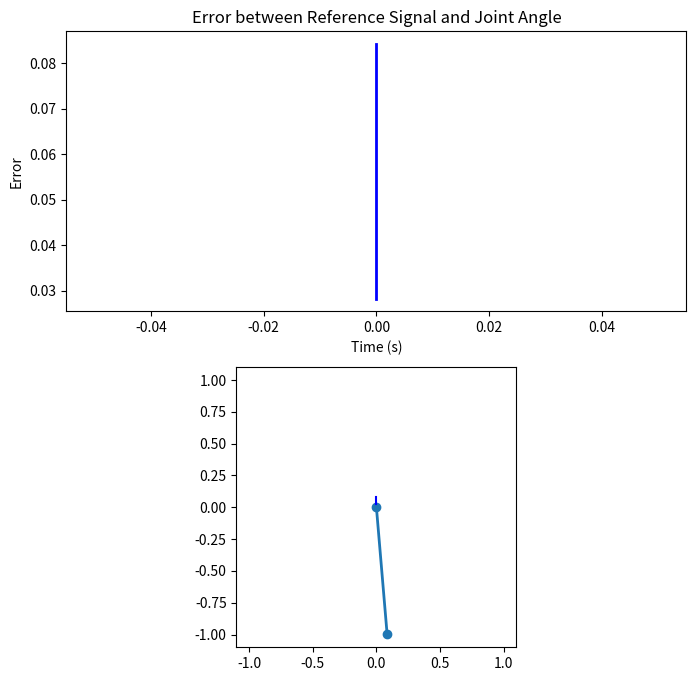
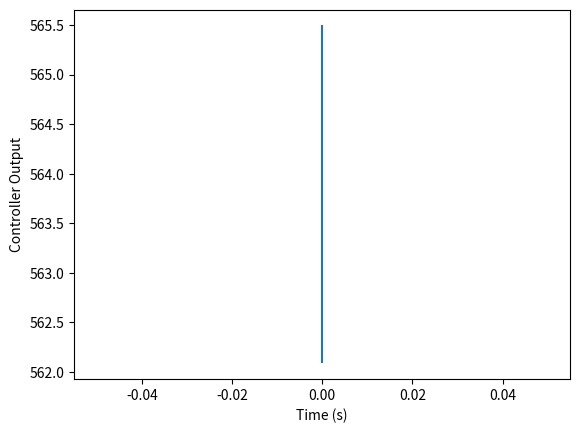
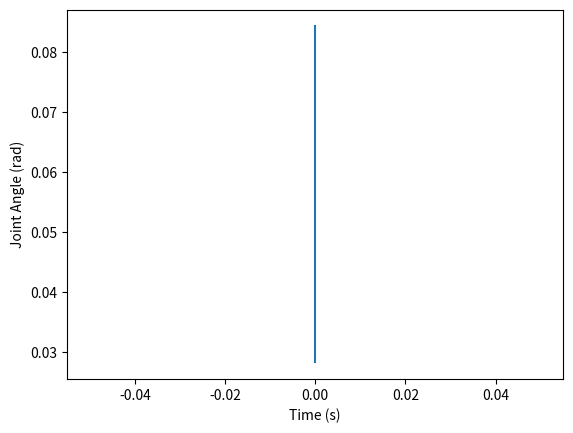
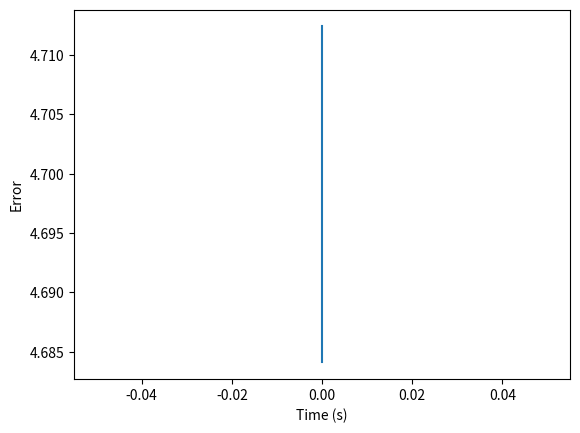

Python code for these plots, in order:
import numpy as np
import matplotlib.pyplot as plt
from matplotlib.animation import FuncAnimation

# Define constants
m = 2  # Mass of the link
l = 1.0  # Length of the link
g = 9.81  # Acceleration due to gravity
k_p = 120
k_d = 30
c = 3

# Define simulation parameters
dt = 0.01  # Time step
t = np.arange(0.0, 10.0, dt)  # Time array

# Define initial conditions
theta = 0.0  # Joint angle
theta_dot = 0.0  # Joint velocity

# Define reference signal
r = np.ones(len(t))*np.pi*1.5

# Initialize arrays to store results
theta_arr = np.zeros(len(t))
theta_dot_arr = np.zeros(len(t))
e_arr = np.zeros(len(t))

# Set up the plot
fig, (ax1, ax2) = plt.subplots(2, 1, figsize=(8, 8))
ax1.set_xlabel('Time (s)')
ax1.set_ylabel('Error')
ax1.set_title('Error between Reference Signal and Joint Angle')
ax2.set_xlim(-1.1, 1.1)
ax2.set_ylim(-1.1, 1.1)
ax2.set_aspect('equal')
line, = ax2.plot([], [], 'o-', lw=2)
integral_interval = 1
counter = 0
reference = []
time_vals = []
error_vals = []
theta_va = []
u_arr = []
line2, = ax1.plot([],[],'b-', lw=2)

def update(frame):
    global theta, theta_dot, error_integral, counter, error_integral_vals, time_vals, theta_va, diff, prev_e

    # Compute joint acceleration
    e = r[frame] - theta
    error_vals.append(e)
    e_derivative = (e - prev_e) / dt if frame > 0 else 0
    theta_ddot = (1/(m*l**2))*((k_p * e + k_d * e_derivative) - c*theta_dot - (m*g*l*np.sin(theta)/2))
    prev_e = e

    # Update joint velocity and angle
    theta_dot += theta_ddot * dt
    theta += theta_dot * dt

    # Compute end-effector position
    x = l * np.sin(theta)
    y = -l * np.cos(theta)

    # Update line data
    line.set_data([0, x], [0, y])

    u = (k_p * e + k_d * e_derivative)
    #append to lists
    u_arr.append(u)
    # Update error plot data at every frame
    time_vals.append(t[frame])
    theta_va.append(theta)
    line2.set_data(time_vals, theta_va)
    ax1.relim()
    ax1.autoscale_view()

    # Update theta vs time plot data at every frame
    ax2.plot(time_vals, theta_va, color='blue')
    ax2.relim()
    ax2.autoscale_view()

    return line, line2

# Create the animation
anim = FuncAnimation(fig, update, frames=len(t), interval=dt * 1000, blit=True, repeat=False)

plt.show()

fig2,ax = plt.subplots()
ax.plot(time_vals, u_arr)
ax.set_xlabel('Time (s)')
ax.set_ylabel('Controller Output')
plt.show()

fig3,ax = plt.subplots()
ax.plot(time_vals, theta_va)
ax.set_xlabel('Time (s)')
ax.set_ylabel('Joint Angle (rad)')
plt.show()

fig4,ax = plt.subplots()
ax.plot(time_vals, error_vals)
ax.set_xlabel('Time (s)')
ax.set_ylabel('Error')
plt.show()
